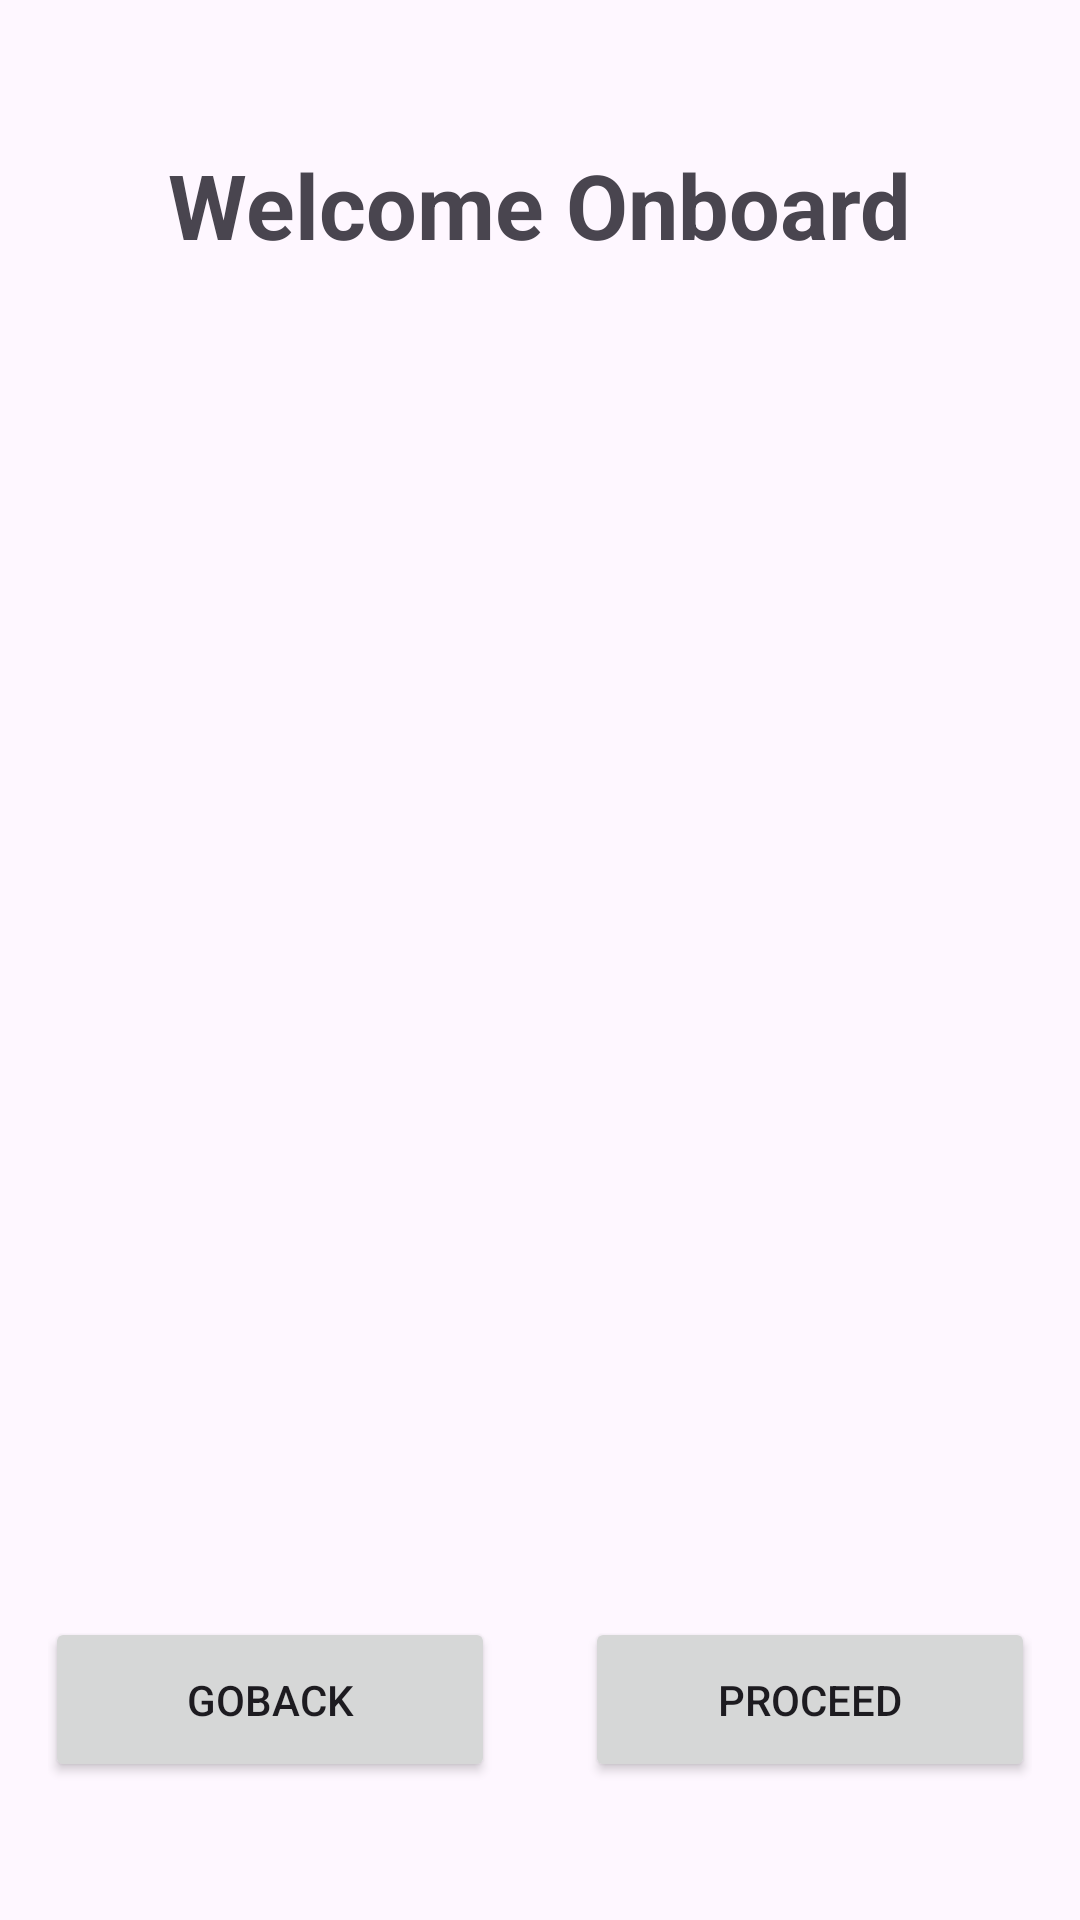

Write the Android layout XML for this screen, with the resource values it uses.
<!-- AndroidManifest.xml: application theme Theme.Payment_App -->
<!-- res/layout/fragment_permission.xml -->
<?xml version="1.0" encoding="utf-8"?>
<RelativeLayout xmlns:android="http://schemas.android.com/apk/res/android"
    android:layout_width="match_parent"
    android:layout_height="match_parent"
    android:fitsSystemWindows="true"
    android:padding="16dp">

    <TextView
        android:id="@+id/welcome_text"
        android:layout_width="wrap_content"
        android:layout_height="wrap_content"
        android:text="Welcome Onboard"
        android:textSize="30sp"
        android:textStyle="bold"
        android:layout_alignParentTop="true"
        android:layout_centerHorizontal="true"
        android:layout_marginTop="32dp" />

    <ImageView
        android:id="@+id/center_image"
        android:layout_width="300dp"
        android:layout_height="100dp"
        android:src="@drawable/upilogo"
        android:layout_centerInParent="true" />

    <LinearLayout
        android:layout_width="match_parent"
        android:layout_height="wrap_content"
        android:orientation="horizontal"
        android:layout_alignParentBottom="true"
        android:layout_marginBottom="30dp"
        android:gravity="center">

        <Button
            android:id="@+id/go_back_button"
            android:layout_width="150dp"
            android:layout_height="55dp"
            android:text="GoBack"
            android:layout_marginEnd="30dp" />

        <Button
            android:id="@+id/proceed_button"
            android:layout_width="150dp"
            android:layout_height="55dp"
            android:text="Proceed" />

    </LinearLayout>

</RelativeLayout>
<!-- resources referenced by this layout -->
<resources>
  <style name="Theme.Payment_App" parent="Base.Theme.Payment_App" />
  <style name="Base.Theme.Payment_App" parent="Theme.Material3.DayNight.NoActionBar">
          
          
      </style>
</resources>
